Run: headless pygame with SDL's dummy video driver; simulated clock (each Clock.tick advances the game by its frame time, no real sleeping); random seed 0; keys injected as events and as key.get_pressed() state; no mouse input.
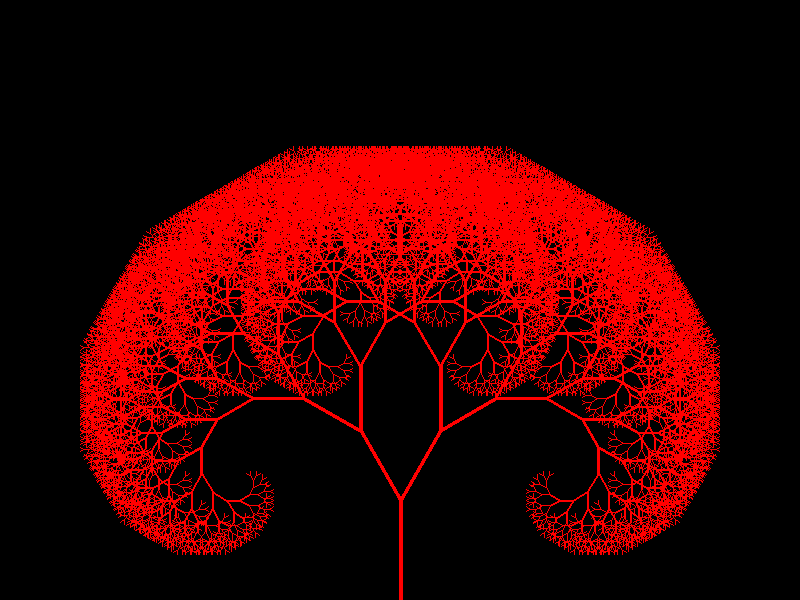
Frame 1 of 4 · flips 1–60 · no input
Frame 2 of 4 · flips 61–180 · tapped SPACE, RETURN · held RIGHT (→), D · screen unchanged from frame 1, image omitted
Frame 3 of 4 · flips 181–300 · held DOWN (↓), S · screen unchanged from frame 2, image omitted
Frame 4 of 4 · flips 301–420 · held LEFT (←), A, UP (↑), W · screen unchanged from frame 3, image omitted

The pygame program that drew these frames:

#!/usr/bin/python

import pygame
import math
import sys
import time

def draw_tree(window, color, n, i, length, length_diff, angle, angle_diff, root):
    if n == 0:
        return 0
    end = (root[0] + math.sin(angle) * length, root[1] + math.cos(angle) * length)
    for event in pygame.event.get():
        if event.type == pygame.QUIT:
            sys.exit()
    if i <= n:
        pygame.draw.line(window, (color), root, end, int((n - i) / 4 + 1))
        print(int(n - i + 1))
        if i == n:
            return 0
    draw_tree(window, color, n-1, i, length * length_diff, length_diff, angle + angle_diff, angle_diff, end)
    draw_tree(window, color, n-1, i, length * length_diff, length_diff, angle - angle_diff, angle_diff, end)

def main():
    pygame.init()
    window = pygame.display.set_mode((800, 600))
    clock = pygame.time.Clock()

    color = (255, 0, 0)

    loop = True
    angle_diff = math.pi / 6
    while loop:
        window.fill((0, 0, 0))
        n = 15
        for i in range(n):
            clock.tick(10)
            print(i)
            draw_tree(window, list(color), n, n - i, 100, .8, -math.pi, angle_diff, (400, 600))
            pygame.display.update()
        time.sleep(1)

if __name__ == '__main__':
    main()
